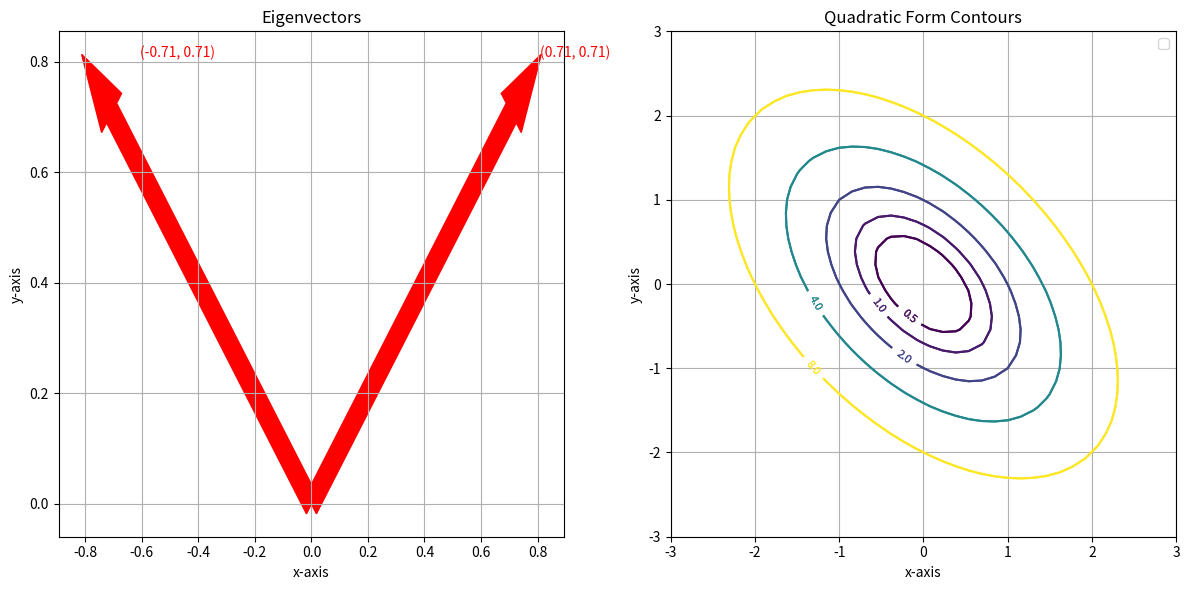

Generate this figure with matplotlib:
import numpy as np
import matplotlib.pyplot as plt

# Define the matrix A
A = np.array([[2, 1],
              [1, 2]])

# Calculate eigenvalues and eigenvectors
eigenvalues, eigenvectors = np.linalg.eig(A)

# Normalize the eigenvectors
eigenvectors_normalized = eigenvectors / np.linalg.norm(eigenvectors, axis=0)

# Create a figure and axis for plotting
plt.figure(figsize=(12, 6))

# Plot eigenvectors as arrows
plt.subplot(1, 2, 1)
plt.title('Eigenvectors')
plt.xlabel('x-axis')
plt.ylabel('y-axis')
plt.grid(True)

# Plot each eigenvector
for ev in eigenvectors_normalized.T:
    plt.arrow(0, 0, ev[0], ev[1], width=0.05, head_width=0.1, color='r')
    plt.text(ev[0] + 0.1, ev[1] + 0.1, f'({ev[0]:.2f}, {ev[1]:.2f})', color='r')

# Create a grid for quadratic form visualization
x_values = np.linspace(-3, 3, 40)
y_values = np.linspace(-3, 3, 40)
X, Y = np.meshgrid(x_values, y_values)

# Compute Q_original
Q_original = 2*X**2 + 2*Y**2 + 2*X*Y

# Compute Q_canonical
D = np.diag(eigenvalues)
P = eigenvectors
Q_canonical = np.zeros_like(Q_original)
for i in range(X.shape[0]):
    for j in range(X.shape[1]):
        v = np.array([X[i, j], Y[i, j]])
        Q_canonical[i, j] = v @ P @ D @ P.T @ v

# Plot quadratic forms
plt.subplot(1, 2, 2)
plt.title('Quadratic Form Contours')
plt.xlabel('x-axis')
plt.ylabel('y-axis')
plt.grid(True)

# Plot contours for Q_original and Q_canonical
levels = np.array([0.5, 1, 2, 4, 8])
cs_original = plt.contour(X, Y, Q_original, levels=levels, label='Original Q(x)')
cs_canonical = plt.contour(X, Y, Q_canonical, levels=levels, label='Canonical Q(y)')

# Add labels and legend
plt.clabel(cs_original, inline=True, fontsize=8)
plt.clabel(cs_canonical, inline=True, fontsize=8)
plt.legend()

# Show the plots
plt.tight_layout()
plt.show()